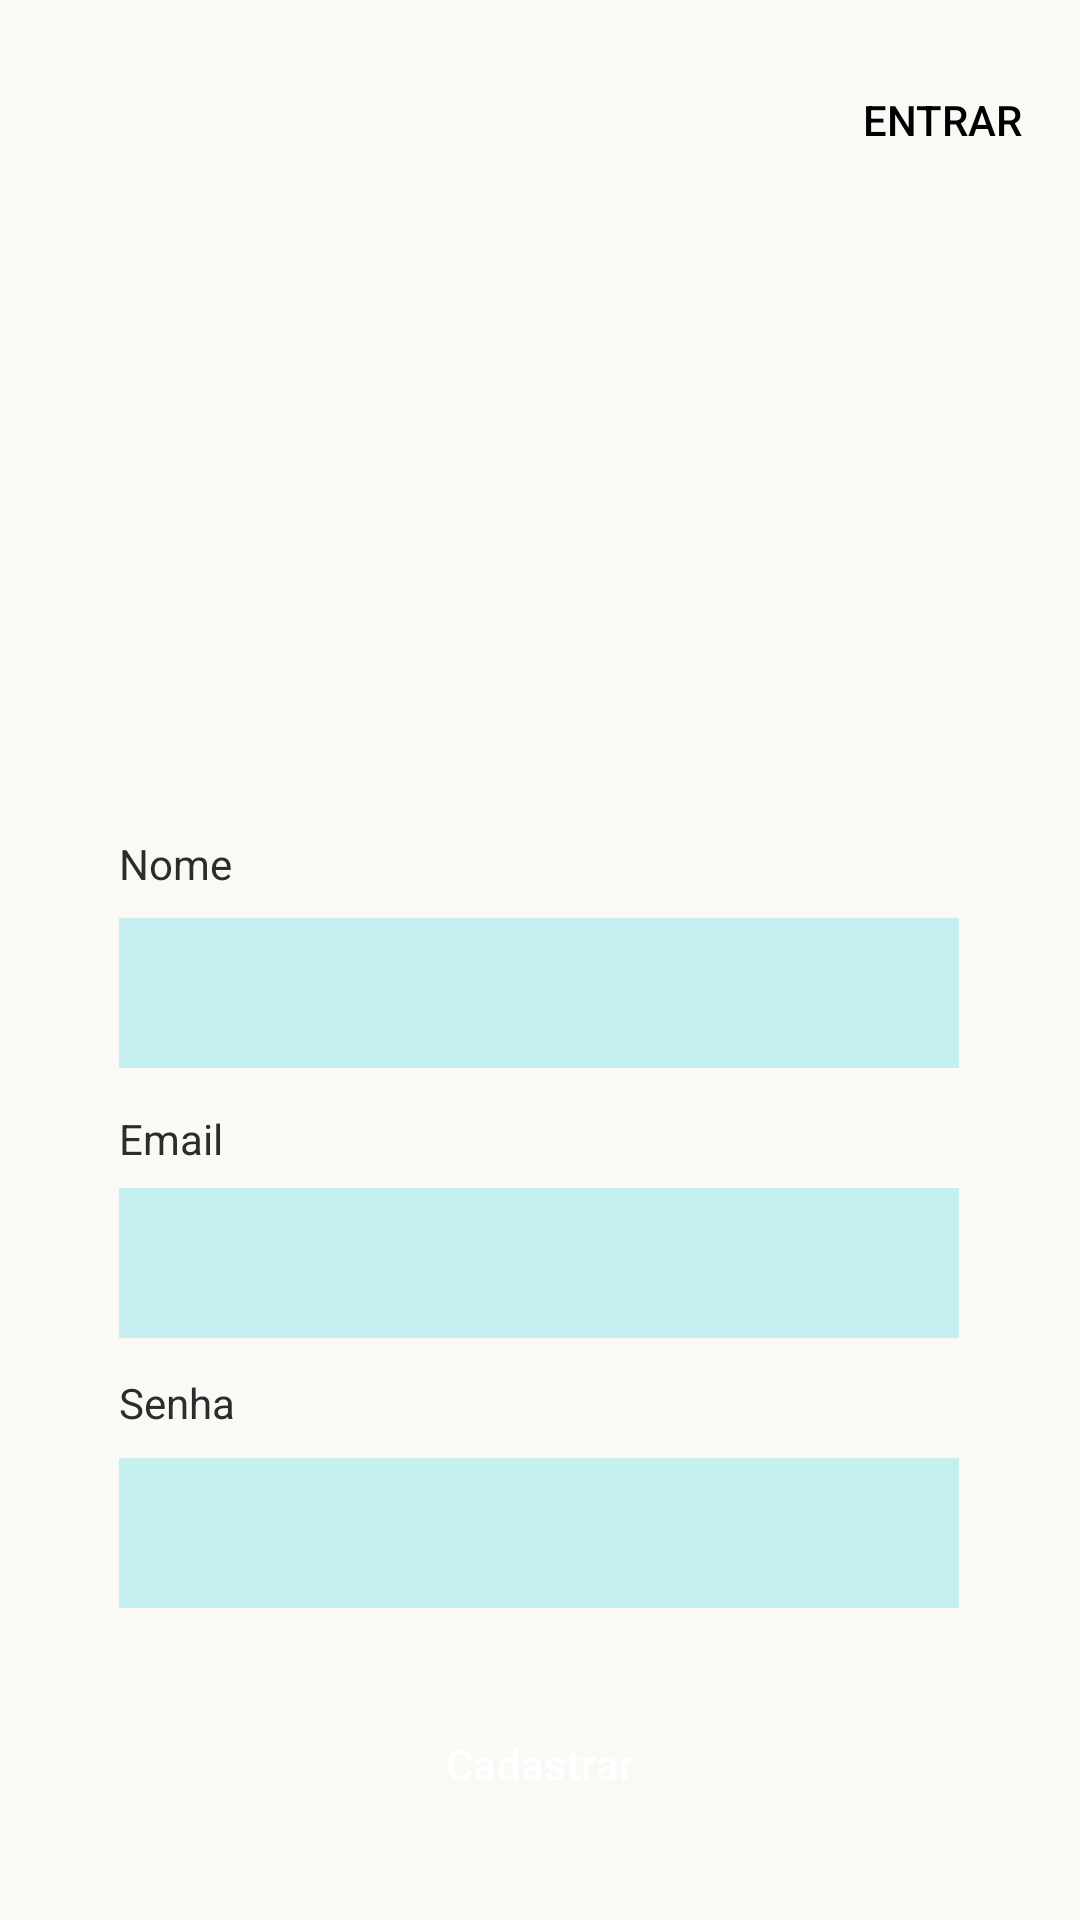

Layout XML and referenced resources for this Android screen:
<!-- AndroidManifest.xml: application theme Theme.AulaLayoutFatecZn -->
<!-- res/layout/cadastro.xml -->
<?xml version="1.0" encoding="utf-8"?>
<androidx.constraintlayout.widget.ConstraintLayout xmlns:android="http://schemas.android.com/apk/res/android"
    xmlns:app="http://schemas.android.com/apk/res-auto"
    xmlns:tools="http://schemas.android.com/tools"
    android:layout_width="match_parent"
    android:layout_height="match_parent"
    android:background="#FAF9F6"
    android:backgroundTint="#FAF9F6">

    <ImageView
        android:id="@+id/imageView2"
        android:layout_width="409dp"
        android:layout_height="276dp"
        app:layout_constraintBottom_toBottomOf="parent"
        app:layout_constraintEnd_toEndOf="parent"
        app:layout_constraintHorizontal_bias="0.0"
        app:layout_constraintStart_toStartOf="parent"
        app:layout_constraintTop_toTopOf="parent"
        app:layout_constraintVertical_bias="0.0"
        app:srcCompat="@drawable/fishing_club" />

    <Button
        android:id="@+id/button10"
        style="@style/Widget.Material3.Button.OutlinedButton"
        android:layout_width="wrap_content"
        android:layout_height="wrap_content"
        android:layout_marginBottom="28dp"
        android:backgroundTint="#577590"
        android:backgroundTintMode="src_over"
        android:onClick="gotoMain"
        android:text="Cadastrar"
        android:textColor="@color/white"
        android:textColorHighlight="@color/white"
        android:textColorHint="#020101"
        android:textColorLink="@color/white"
        android:visibility="visible"
        app:layout_constraintBottom_toBottomOf="parent"
        app:layout_constraintEnd_toEndOf="parent"
        app:layout_constraintHorizontal_bias="0.498"
        app:layout_constraintStart_toStartOf="parent"
        app:rippleColor="@color/white"
        app:strokeColor="@color/white" />

    <TextView
        android:id="@+id/textView14"
        android:layout_width="wrap_content"
        android:layout_height="wrap_content"
        android:layout_marginStart="100dp"
        android:layout_marginEnd="100dp"
        android:layout_marginBottom="380dp"
        android:text="Cadastre-se"
        android:textColor="#2C2C2C"
        android:textSize="80px"
        app:layout_constraintBottom_toBottomOf="parent"
        app:layout_constraintEnd_toEndOf="parent"
        app:layout_constraintHorizontal_bias="0.489"
        app:layout_constraintStart_toStartOf="parent"
        app:layout_constraintTop_toBottomOf="@+id/imageView2"
        app:layout_constraintVertical_bias="0.882" />

    <EditText
        android:id="@+id/editTextTextEmailAddress3"
        android:layout_width="280dp"
        android:layout_height="50dp"
        android:layout_marginBottom="40dp"
        android:background="#C6EFEF"
        android:ems="10"
        android:inputType="textEmailAddress"
        android:textColor="@color/black"
        app:layout_constraintBottom_toTopOf="@+id/editTextNumberPassword"
        app:layout_constraintEnd_toEndOf="@+id/editTextNumberPassword"
        app:layout_constraintHorizontal_bias="0.0"
        app:layout_constraintStart_toStartOf="@+id/editTextNumberPassword" />

    <EditText
        android:id="@+id/editTextText3"
        style="@style/Widget.AppCompat.AutoCompleteTextView"
        android:layout_width="280dp"
        android:layout_height="50dp"
        android:layout_marginBottom="40dp"
        android:background="#C6EFEF"
        android:ems="10"
        android:inputType="text"
        android:textColor="@color/black"
        app:layout_constraintBottom_toTopOf="@+id/editTextTextEmailAddress3"
        app:layout_constraintEnd_toEndOf="@+id/editTextTextEmailAddress3"
        app:layout_constraintHorizontal_bias="0.0"
        app:layout_constraintStart_toStartOf="@+id/editTextTextEmailAddress3" />

    <EditText
        android:id="@+id/editTextNumberPassword"
        android:layout_width="280dp"
        android:layout_height="50dp"
        android:layout_marginBottom="28dp"
        android:background="#C6EFEF"
        android:ems="10"
        android:inputType="numberPassword"
        android:textColor="@color/black"
        app:layout_constraintBottom_toTopOf="@+id/button10"
        app:layout_constraintEnd_toEndOf="parent"
        app:layout_constraintHorizontal_bias="0.497"
        app:layout_constraintStart_toStartOf="parent" />

    <TextView
        android:id="@+id/textView17"
        android:layout_width="wrap_content"
        android:layout_height="wrap_content"
        android:text="Nome"
        android:textColor="#2C2C2C"
        app:layout_constraintBottom_toTopOf="@+id/editTextText3"
        app:layout_constraintEnd_toEndOf="@+id/editTextText3"
        app:layout_constraintHorizontal_bias="0.0"
        app:layout_constraintStart_toStartOf="@+id/editTextText3"
        app:layout_constraintTop_toBottomOf="@+id/textView14"
        app:layout_constraintVertical_bias="0.703" />

    <TextView
        android:id="@+id/textView18"
        android:layout_width="wrap_content"
        android:layout_height="wrap_content"
        android:text="Email"
        android:textColor="#2C2C2C"
        app:layout_constraintBottom_toTopOf="@+id/editTextTextEmailAddress3"
        app:layout_constraintEnd_toEndOf="@+id/editTextTextEmailAddress3"
        app:layout_constraintHorizontal_bias="0.0"
        app:layout_constraintStart_toStartOf="@+id/editTextTextEmailAddress3"
        app:layout_constraintTop_toBottomOf="@+id/editTextText3"
        app:layout_constraintVertical_bias="0.666" />

    <TextView
        android:id="@+id/textView19"
        android:layout_width="wrap_content"
        android:layout_height="wrap_content"
        android:text="Senha"
        android:textColor="#2C2C2C"
        app:layout_constraintBottom_toTopOf="@+id/editTextNumberPassword"
        app:layout_constraintEnd_toEndOf="@+id/editTextNumberPassword"
        app:layout_constraintHorizontal_bias="0.0"
        app:layout_constraintStart_toStartOf="@+id/editTextNumberPassword"
        app:layout_constraintTop_toBottomOf="@+id/editTextTextEmailAddress3"
        app:layout_constraintVertical_bias="0.571" />

    <Button
        android:id="@+id/button11"
        style="@style/Widget.AppCompat.Button.Borderless"
        android:layout_width="wrap_content"
        android:layout_height="wrap_content"
        android:onClick="gotoMain"
        android:text="Entrar"
        android:textColor="@color/black"
        app:layout_constraintBottom_toBottomOf="@+id/imageView2"
        app:layout_constraintEnd_toEndOf="parent"
        app:layout_constraintHorizontal_bias="0.993"
        app:layout_constraintStart_toStartOf="@+id/imageView2"
        app:layout_constraintTop_toTopOf="parent"
        app:layout_constraintVertical_bias="0.07" />

</androidx.constraintlayout.widget.ConstraintLayout>
<!-- resources referenced by this layout -->
<resources>
  <style name="Theme.AulaLayoutFatecZn" parent="Base.Theme.AulaLayoutFatecZn" />
  <style name="Base.Theme.AulaLayoutFatecZn" parent="Theme.Material3.DayNight.NoActionBar">
          
          
      </style>
  <!-- not gathered from this repository: default colours our renderer supplied (Android Studio template values) -->
  <color name="black">#FF000000</color>
  <color name="white">#FFFFFFFF</color>
</resources>
